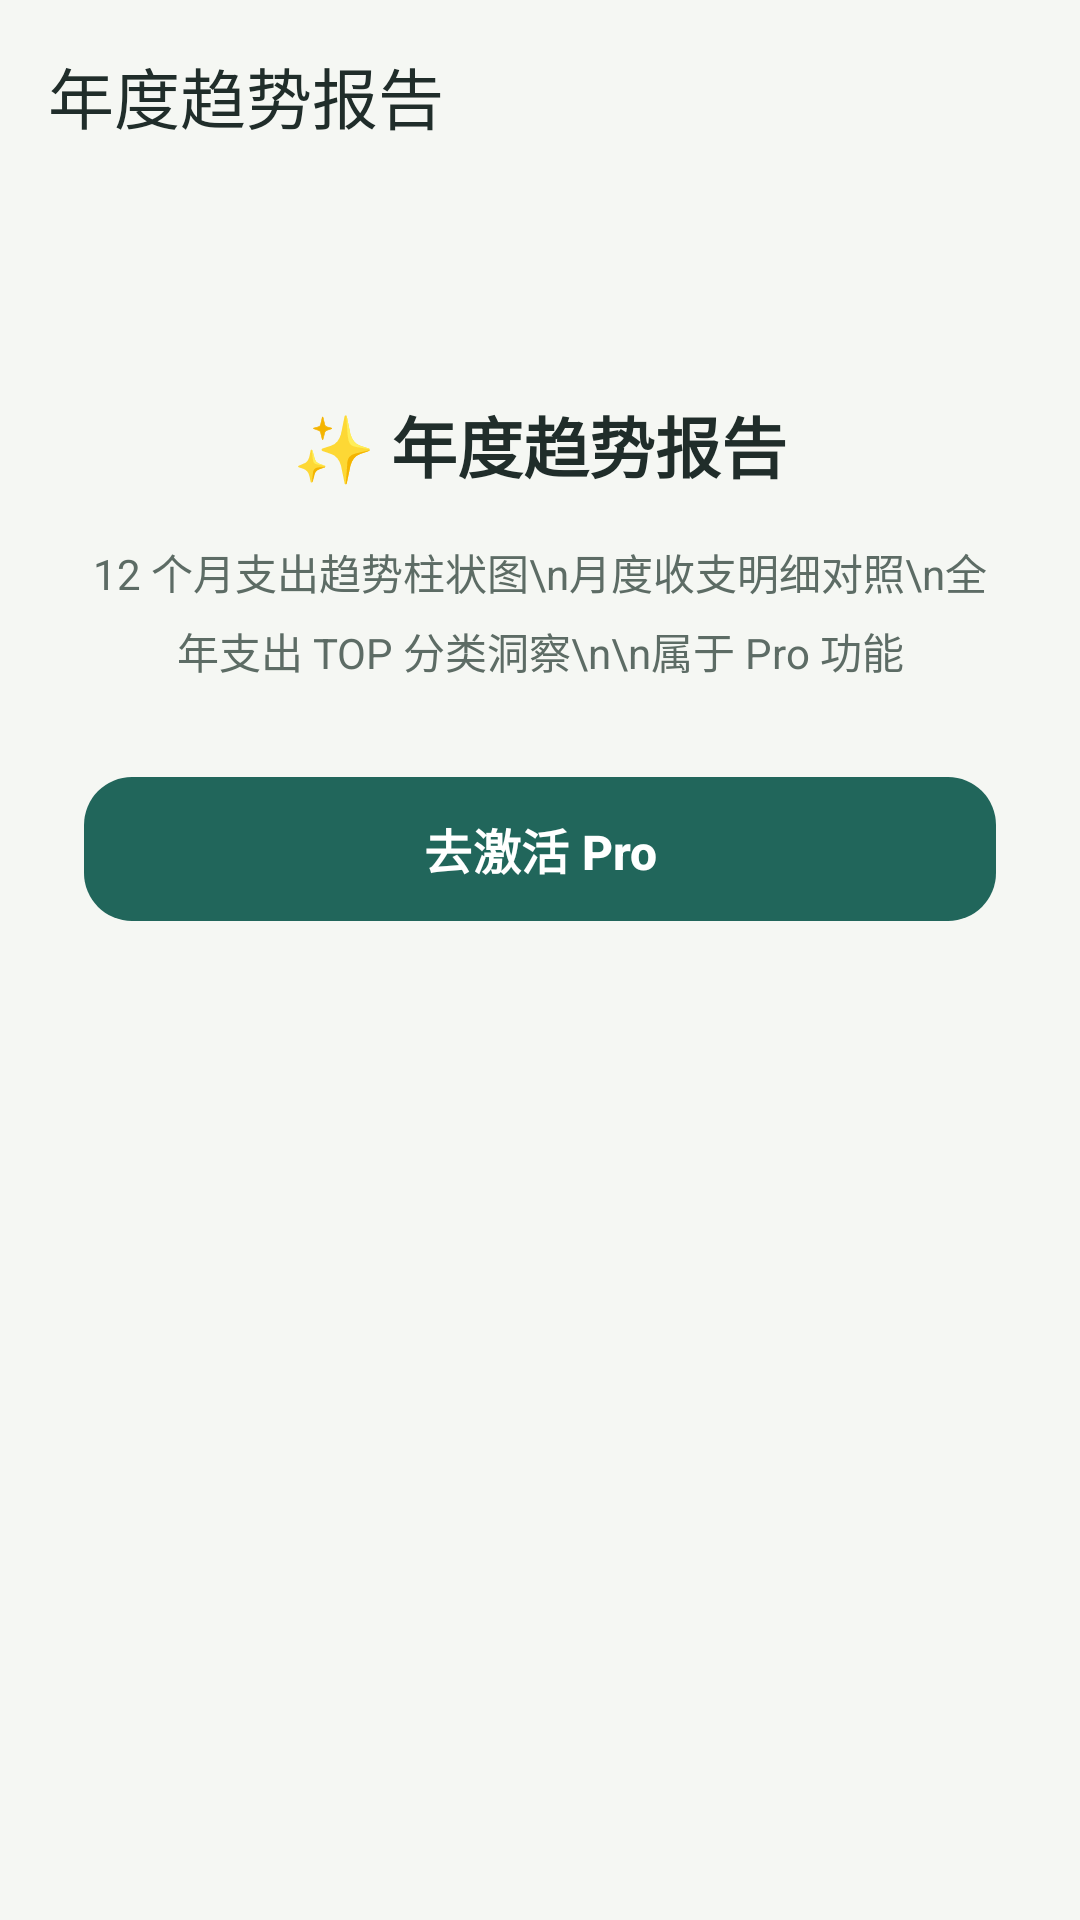

Reconstruct the res/layout file that produces this screen, plus the resources it refers to.
<!-- AndroidManifest.xml: application theme Theme.SmartLedger -->
<!-- res/layout/activity_pro_gate.xml -->
<?xml version="1.0" encoding="utf-8"?>
<androidx.constraintlayout.widget.ConstraintLayout
    xmlns:android="http://schemas.android.com/apk/res/android"
    xmlns:app="http://schemas.android.com/apk/res-auto"
    android:layout_width="match_parent"
    android:layout_height="match_parent"
    android:background="@color/surface_dim">

    <com.google.android.material.appbar.AppBarLayout
        android:id="@+id/appBar"
        android:layout_width="match_parent"
        android:layout_height="wrap_content"
        app:layout_constraintTop_toTopOf="parent">

        <com.google.android.material.appbar.MaterialToolbar
            android:id="@+id/topAppBar"
            android:layout_width="match_parent"
            android:layout_height="wrap_content"
            android:minHeight="?attr/actionBarSize"
            android:background="@color/surface_dim"
            app:title="年度趋势报告"
            app:titleTextColor="@color/text_primary"
            app:navigationIcon="@drawable/ic_arrow_back"
            app:navigationIconTint="@color/text_primary" />
    </com.google.android.material.appbar.AppBarLayout>

    <LinearLayout
        android:layout_width="match_parent"
        android:layout_height="wrap_content"
        android:orientation="vertical"
        android:gravity="center_horizontal"
        android:padding="28dp"
        app:layout_constraintTop_toBottomOf="@id/appBar">

        <TextView
            android:layout_width="wrap_content"
            android:layout_height="wrap_content"
            android:layout_marginTop="40dp"
            android:text="✨ 年度趋势报告"
            android:textColor="@color/text_primary"
            android:textSize="22sp"
            android:textStyle="bold" />

        <TextView
            android:layout_width="match_parent"
            android:layout_height="wrap_content"
            android:layout_marginTop="16dp"
            android:gravity="center"
            android:lineSpacingExtra="6dp"
            android:text="12 个月支出趋势柱状图\n月度收支明细对照\n全年支出 TOP 分类洞察\n\n属于 Pro 功能"
            android:textColor="@color/text_secondary"
            android:textSize="14sp" />

        <com.google.android.material.button.MaterialButton
            android:id="@+id/btnGoPro"
            android:layout_width="match_parent"
            android:layout_height="56dp"
            android:layout_marginTop="28dp"
            android:text="去激活 Pro"
            android:textSize="16sp"
            android:textStyle="bold"
            app:cornerRadius="16dp" />
    </LinearLayout>
</androidx.constraintlayout.widget.ConstraintLayout>
<!-- resources referenced by this layout -->
<resources>
  <color name="surface_dim">#F5F7F3</color>
  <color name="text_primary">#202D2A</color>
  <color name="text_secondary">#5D6C65</color>
  <style name="Theme.SmartLedger" parent="Base.Theme.SmartLedger" />
  <color name="accent_text">#21665B</color>
  <style name="Widget.App.Button" parent="Widget.Material3.Button">
          <item name="shapeAppearance">@style/ShapeAppearance.App.Control</item>
          <item name="android:minHeight">56dp</item>
          <item name="android:textAllCaps">false</item>
      </style>
  <style name="Widget.App.TextInputLayout" parent="Widget.Material3.TextInputLayout.OutlinedBox">
          <item name="boxStrokeColor">@color/selector_text_input_stroke</item>
          <item name="boxStrokeWidth">1dp</item>
          <item name="boxStrokeWidthFocused">1.5dp</item>
          <item name="shapeAppearance">@style/ShapeAppearance.App.Control</item>
          <item name="hintTextColor">@color/accent_text</item>
      </style>
  <style name="ShapeAppearance.App.Control" parent="ShapeAppearance.Material3.Corner.Medium">
          <item name="cornerFamily">rounded</item>
          <item name="cornerSize">16dp</item>
      </style>
  <color name="surface_card">#FFFFFF</color>
  <color name="teal_main">#21665B</color>
  <color name="white">#FFFFFFFF</color>
  <color name="selected_item_bg">#E3EEE8</color>
  <color name="divider">#DFE6DF</color>
  <style name="CustomActionMode" parent="Widget.AppCompat.ActionMode">
          <item name="background">@color/teal_dark</item>
          <item name="actionModeCloseDrawable">@drawable/ic_close</item>
          <item name="android:actionModeCloseDrawable">@drawable/ic_close</item>
          <item name="closeIcon">@drawable/ic_close</item>
          <item name="titleTextStyle">@style/ActionModeTitle</item>
      </style>
  <style name="SmoothActivityAnimation" parent="@android:style/Animation.Activity">
          <item name="android:activityOpenEnterAnimation">@anim/slide_in_right</item>
          <item name="android:activityOpenExitAnimation">@anim/slide_out_left</item>
          <item name="android:activityCloseEnterAnimation">@anim/slide_in_left</item>
          <item name="android:activityCloseExitAnimation">@anim/slide_out_right</item>
      </style>
  <color name="teal_dark">#174B43</color>
  <style name="ActionModeTitle" parent="TextAppearance.AppCompat.Widget.ActionMode.Title">
          <item name="android:textColor">@color/white</item>
          <item name="android:textSize">18sp</item>
      </style>
</resources>
